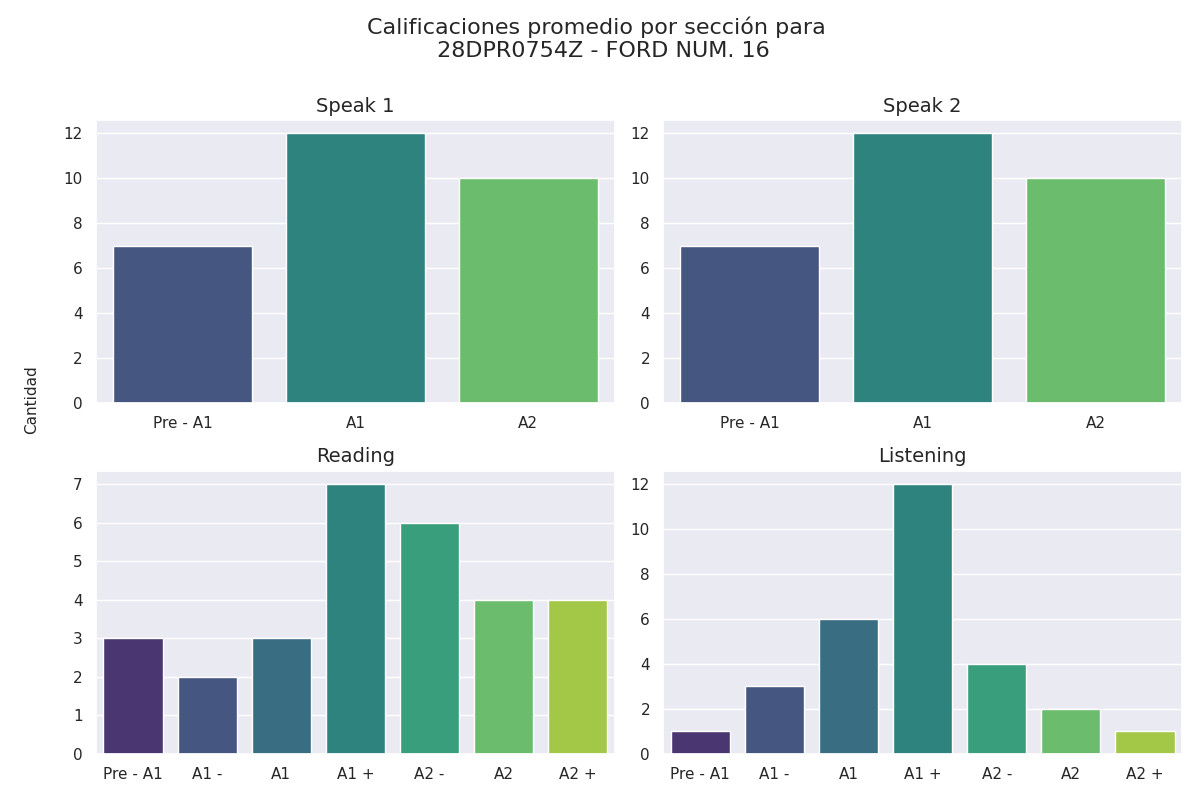

The data file committed next to this chart (first rows):
seccion, calificacion, cantidad
speak 1, Pre - A1, 7
speak 1, A1, 12
speak 1, A2, 10
speak 2, Pre - A1, 7
speak 2, A1, 12
speak 2, A2, 10
reading, Pre - A1, 3
reading, A1 -, 2
reading, A1, 3
reading, A1 +, 7
reading, A2 -, 6
reading, A2, 4
reading, A2 +, 4
listening, Pre - A1, 1
listening, A1 -, 3
listening, A1, 6
listening, A1 +, 12
listening, A2 -, 4
listening, A2, 2
listening, A2 +, 1
